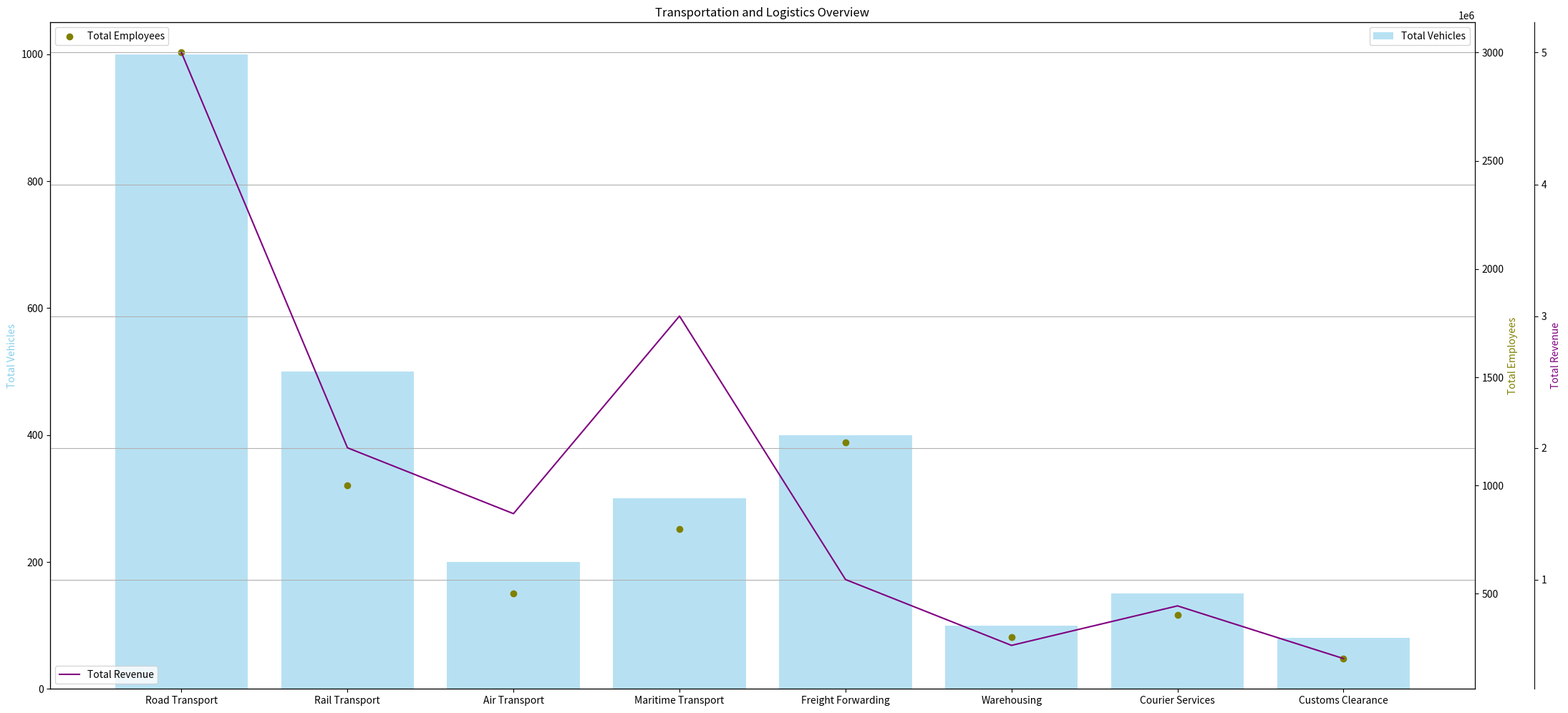

Write Python code to recreate this figure. (Note: this script raises an exception after producing the figure.)
import matplotlib.pyplot as plt
import numpy as np
from matplotlib.ticker import AutoLocator

data_labels = ['Total Vehicles', 'Total Employees', 'Total Revenue']
line_labels = ['Road Transport', 'Rail Transport', 'Air Transport', 'Maritime Transport', 
               'Freight Forwarding', 'Warehousing', 'Courier Services', 'Customs Clearance']

data = np.array([[1000, 3000, 5000000],
                 [500, 1000, 2000000],
                 [200, 500, 1500000],
                 [300, 800, 3000000],
                 [400, 1200, 1000000],
                 [100, 300, 500000],
                 [150, 400, 800000],
                 [80, 200, 400000]])

fig = plt.figure(figsize=(22,10))
ax1 = fig.add_subplot(111)
ax1.bar(line_labels, data[:,0], color='skyblue', alpha=0.6, label=data_labels[0])
ax1.set_ylabel(data_labels[0], color='skyblue')

ax2 = ax1.twinx()
ax2.scatter(line_labels, data[:,1], color='olive', label=data_labels[1])
ax2.set_ylabel(data_labels[1], color='olive')

if data.shape[1] > 2:
    ax3 = ax1.twinx()
    ax3.plot(line_labels, data[:,2], color='purple', label=data_labels[2])
    ax3.spines['right'].set_position(('outward', 60))  
    ax3.set_ylabel(data_labels[2], color='purple')
    ax3.yaxis.set_major_locator(AutoLocator())

plt.grid()
plt.tight_layout()
plt.title('Transportation and Logistics Overview')

ax1.legend()
ax2.legend(loc='upper left')
if data.shape[1] > 2:
    ax3.legend(loc='lower left')
plt.savefig('/cpfs01/user/yehancheng/workspace/datasets/SimChartV2/demo/multi-axes/png/315_202312311430.png')
plt.cla()
plt.clf()
